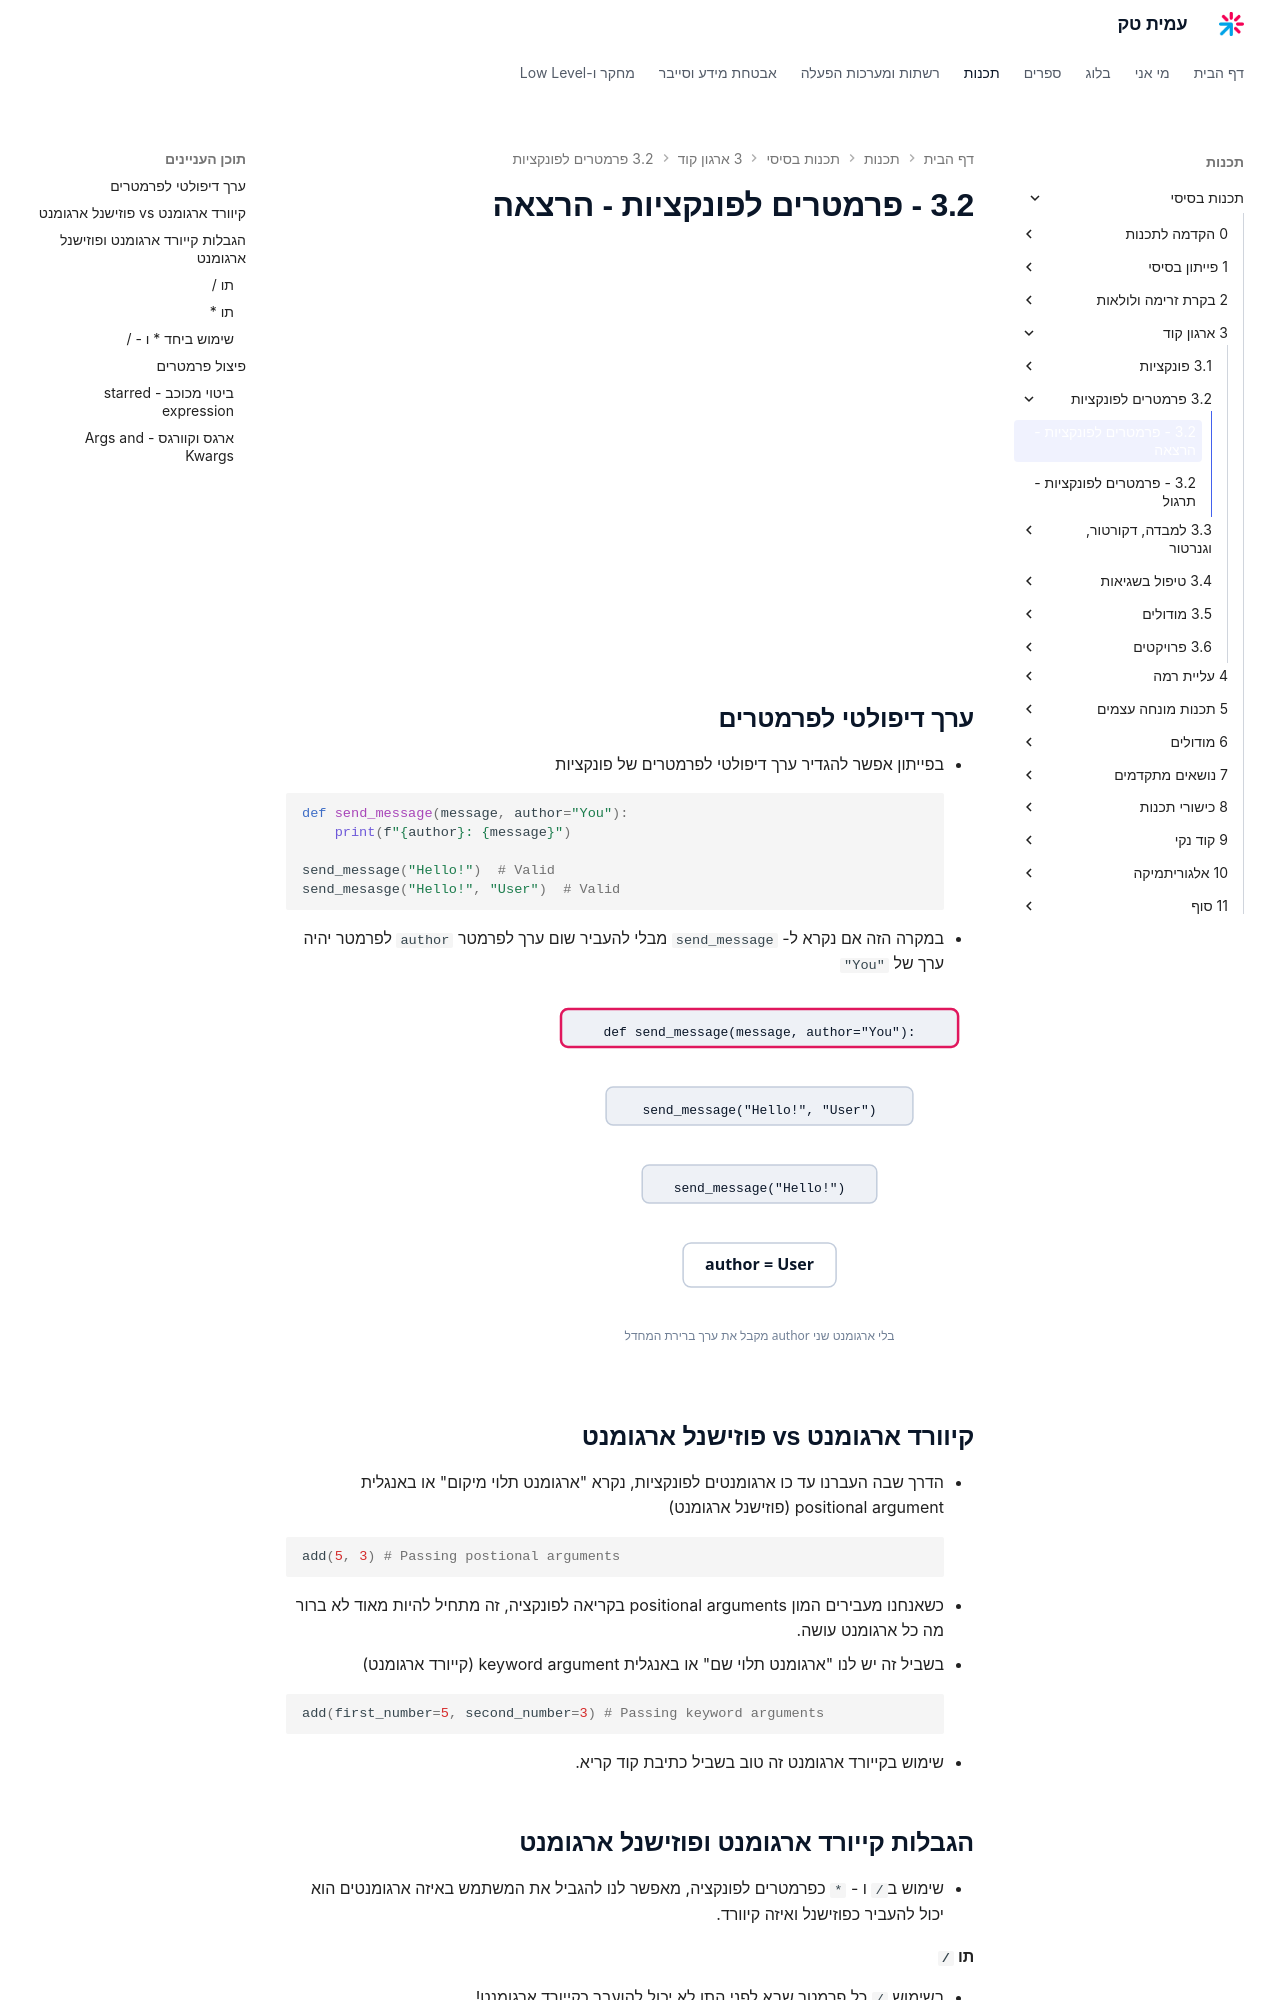

repository: AmitPinchasi/amittech · page: תכנות-בסיסי/3 - ארגון קוד/3.2 - פרמטרים לפונקציות/3.2 - פרמטרים לפונקציות - הרצאה/index.html · generator: mkdocs

## ערך דיפולטי לפרמטרים
- בפייתון אפשר להגדיר ערך דיפולטי לפרמטרים של פונקציות
```python
def send_message(message, author="You"):
	print(f"{author}: {message}")

send_message("Hello!")  # Valid
send_mesasge("Hello!", "User")  # Valid
```
- במקרה הזה אם נקרא ל- `send_message` מבלי להעביר שום ערך לפרמטר `author` לפרמטר יהיה ערך של `"You"`

## קיוורד ארגומנט vs פוזישנל ארגומנט
- הדרך שבה העברנו עד כו ארגומנטים לפונקציות, נקרא "ארגומנט תלוי מיקום" או באנגלית positional argument (פוזישנל ארגומנט)
```python
add(5, 3) # Passing postional arguments
```
- כשאנחנו מעבירים המון positional arguments בקריאה לפונקציה, זה מתחיל להיות מאוד לא ברור מה כל ארגומנט עושה.
- בשביל זה יש לנו "ארגומנט תלוי שם" או באנגלית keyword argument (קייורד ארגומנט)
```python
add(first_number=5, second_number=3) # Passing keyword arguments
```
- שימוש בקייורד ארגומנט זה טוב בשביל כתיבת קוד קריא.

## הגבלות קייורד ארגומנט ופוזישנל ארגומנט
- שימוש ב`/` ו - `*` כפרמטרים לפונקציה, מאפשר לנו להגביל את המשתמש באיזה ארגומנטים הוא יכול להעביר כפוזישנל ואיזה קיוורד.
#### תו `/`
- בשימוש `/` כל פרמטר שבא לפני התו לא יכול להועבר כקייורד ארגומנט!
```python
# Here message can't be passed as keyword argument!
def send_message(message, /, author):
	print(f"{author}: {message}")


send_message("Hello", "Ben")
send_message("Hello", author="Ben")
send_message(message="Hello", author="Ben")  # Error!! invalid
```

#### תו `*`
 בשימוש `*` כל פרמטר שבא אחרי חייב להועבר כקייורד ארגומנט!
```python
# Here author must be passed as keyword argument!
def send_message(message, *, author):
	print(f"{author}: {message}")

send_message("Hello", "Ben")  # Error!! invalid
send_message("Hello", author="Ben")
send_message(message="Hello", author="Ben")  
```
